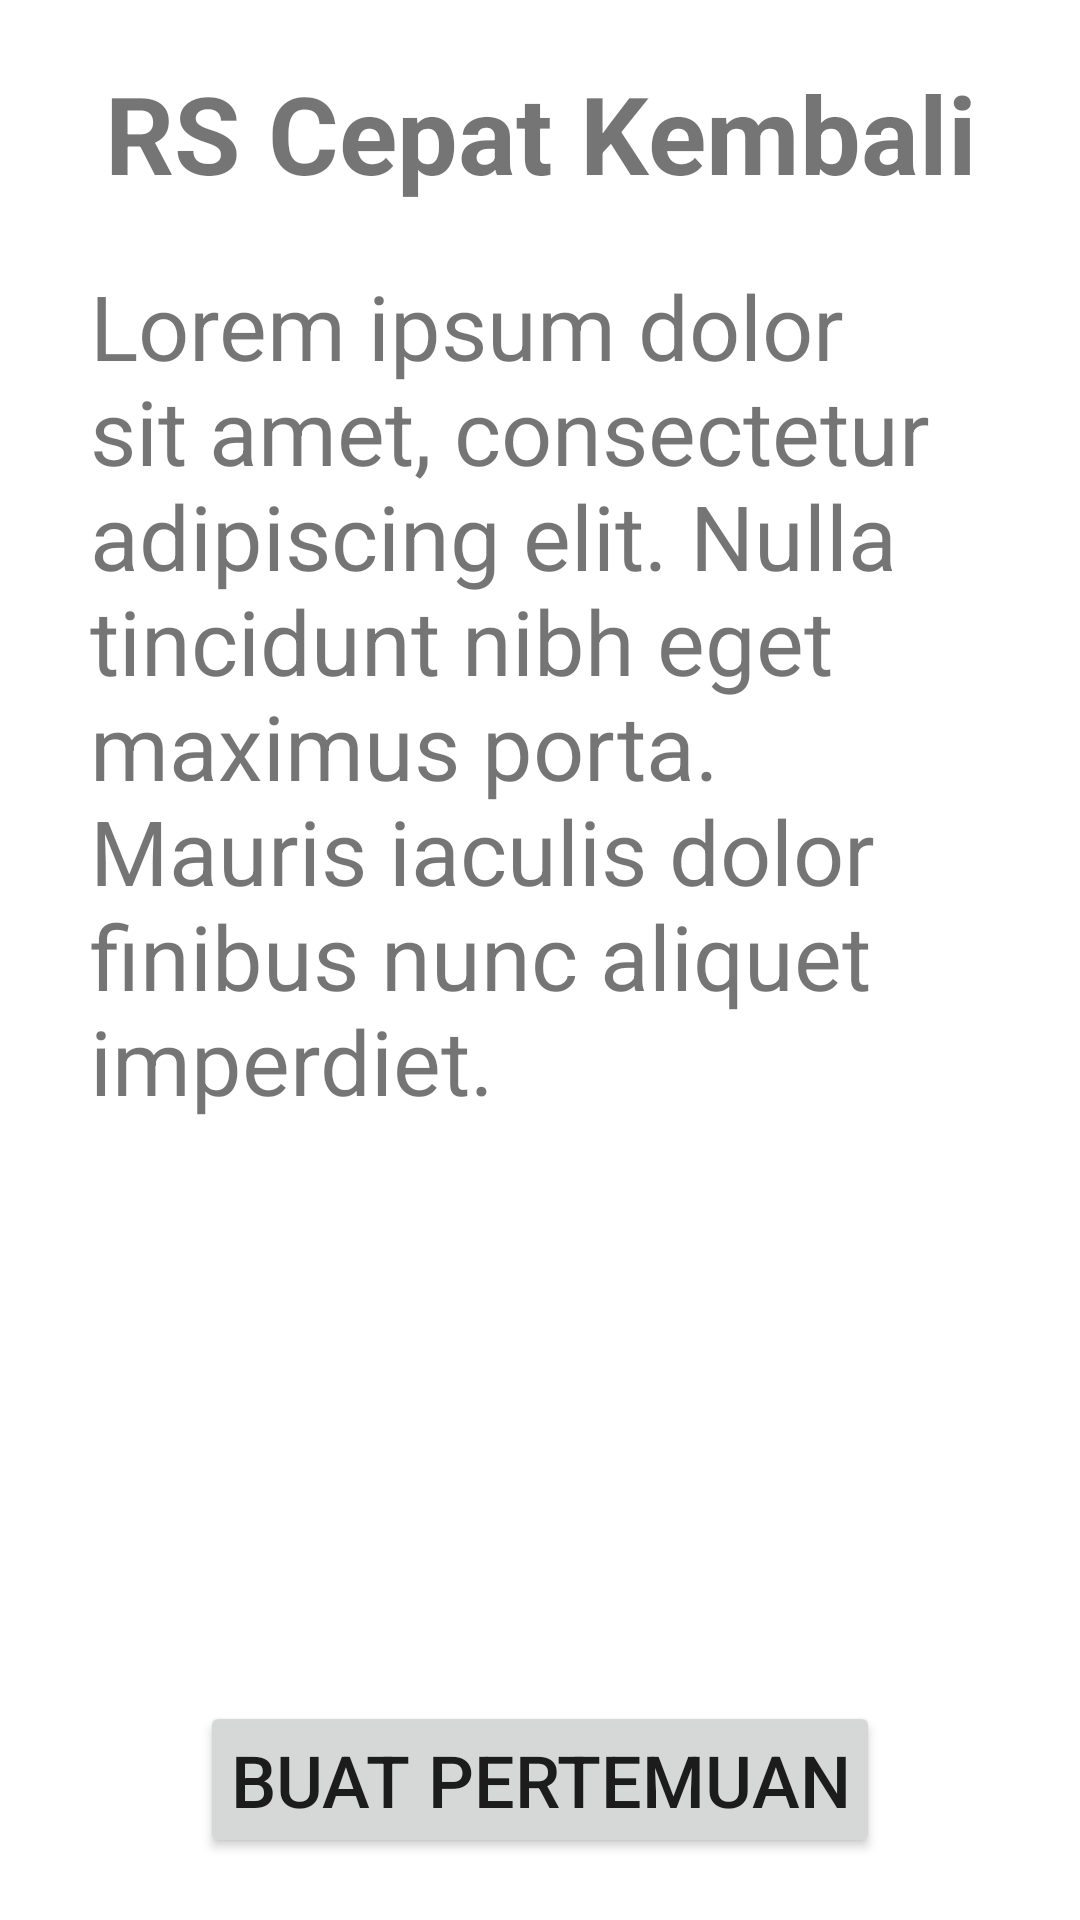

Android layout source for this screen:
<!-- AndroidManifest.xml: application theme Theme.TB01 -->
<!-- res/layout/fragment_home.xml -->
<?xml version="1.0" encoding="utf-8"?>
<LinearLayout xmlns:android="http://schemas.android.com/apk/res/android"
    android:layout_width="match_parent"
    android:layout_height="match_parent"
    android:orientation="vertical">

    <TextView
        android:layout_width="match_parent"
        android:layout_height="wrap_content"
        android:padding="20dp"
        android:text="@string/hospital_name"
        android:textAlignment="center"
        android:textSize="@dimen/title_size"
        android:textStyle="bold" />

    <TextView
        android:layout_width="match_parent"
        android:layout_height="match_parent"
        android:layout_weight="1"
        android:paddingHorizontal="@dimen/desc_text_size"
        android:text="@string/desc_placeholder"
        android:textSize="@dimen/desc_text_size" />

    <LinearLayout
        android:layout_width="match_parent"
        android:layout_height="match_parent"
        android:layout_weight="3"
        android:gravity="center_horizontal"
        android:orientation="horizontal">

        <Button
            android:id="@+id/btn_appointment"
            android:layout_width="wrap_content"
            android:layout_height="wrap_content"
            android:layout_gravity="center"
            android:layout_marginVertical="10dp"
            android:padding="10dp"
            android:text="@string/button_home_text"
            android:textSize="@dimen/btn_text_size" />
    </LinearLayout>

</LinearLayout>
<!-- resources referenced by this layout -->
<resources>
  <dimen name="btn_text_size">24sp</dimen>
  <dimen name="desc_text_size">30sp</dimen>
  <dimen name="title_size">36sp</dimen>
  <string name="button_home_text">Buat Pertemuan</string>
  <string name="desc_placeholder">Lorem ipsum dolor sit amet, consectetur adipiscing elit. Nulla tincidunt nibh eget maximus porta. Mauris iaculis dolor finibus nunc aliquet imperdiet. </string>
  <string name="hospital_name">RS Cepat Kembali</string>
  <style name="Theme.TB01" parent="Theme.MaterialComponents.DayNight.DarkActionBar">
          
          <item name="colorPrimary">@color/purple_500</item>
          <item name="colorPrimaryVariant">@color/purple_700</item>
          <item name="colorOnPrimary">@color/white</item>
          
          <item name="colorSecondary">@color/teal_200</item>
          <item name="colorSecondaryVariant">@color/teal_700</item>
          <item name="colorOnSecondary">@color/black</item>
          
          <item name="android:statusBarColor">?attr/colorPrimaryVariant</item>
          
          <item name="windowActionBar">false</item>
          <item name="windowNoTitle">true</item>
      </style>
  <color name="purple_500">#FF6200EE</color>
  <color name="purple_700">#FF3700B3</color>
  <color name="white">#FFFFFFFF</color>
  <color name="teal_200">#FF03DAC5</color>
  <color name="teal_700">#FF018786</color>
  <color name="black">#FF000000</color>
</resources>
